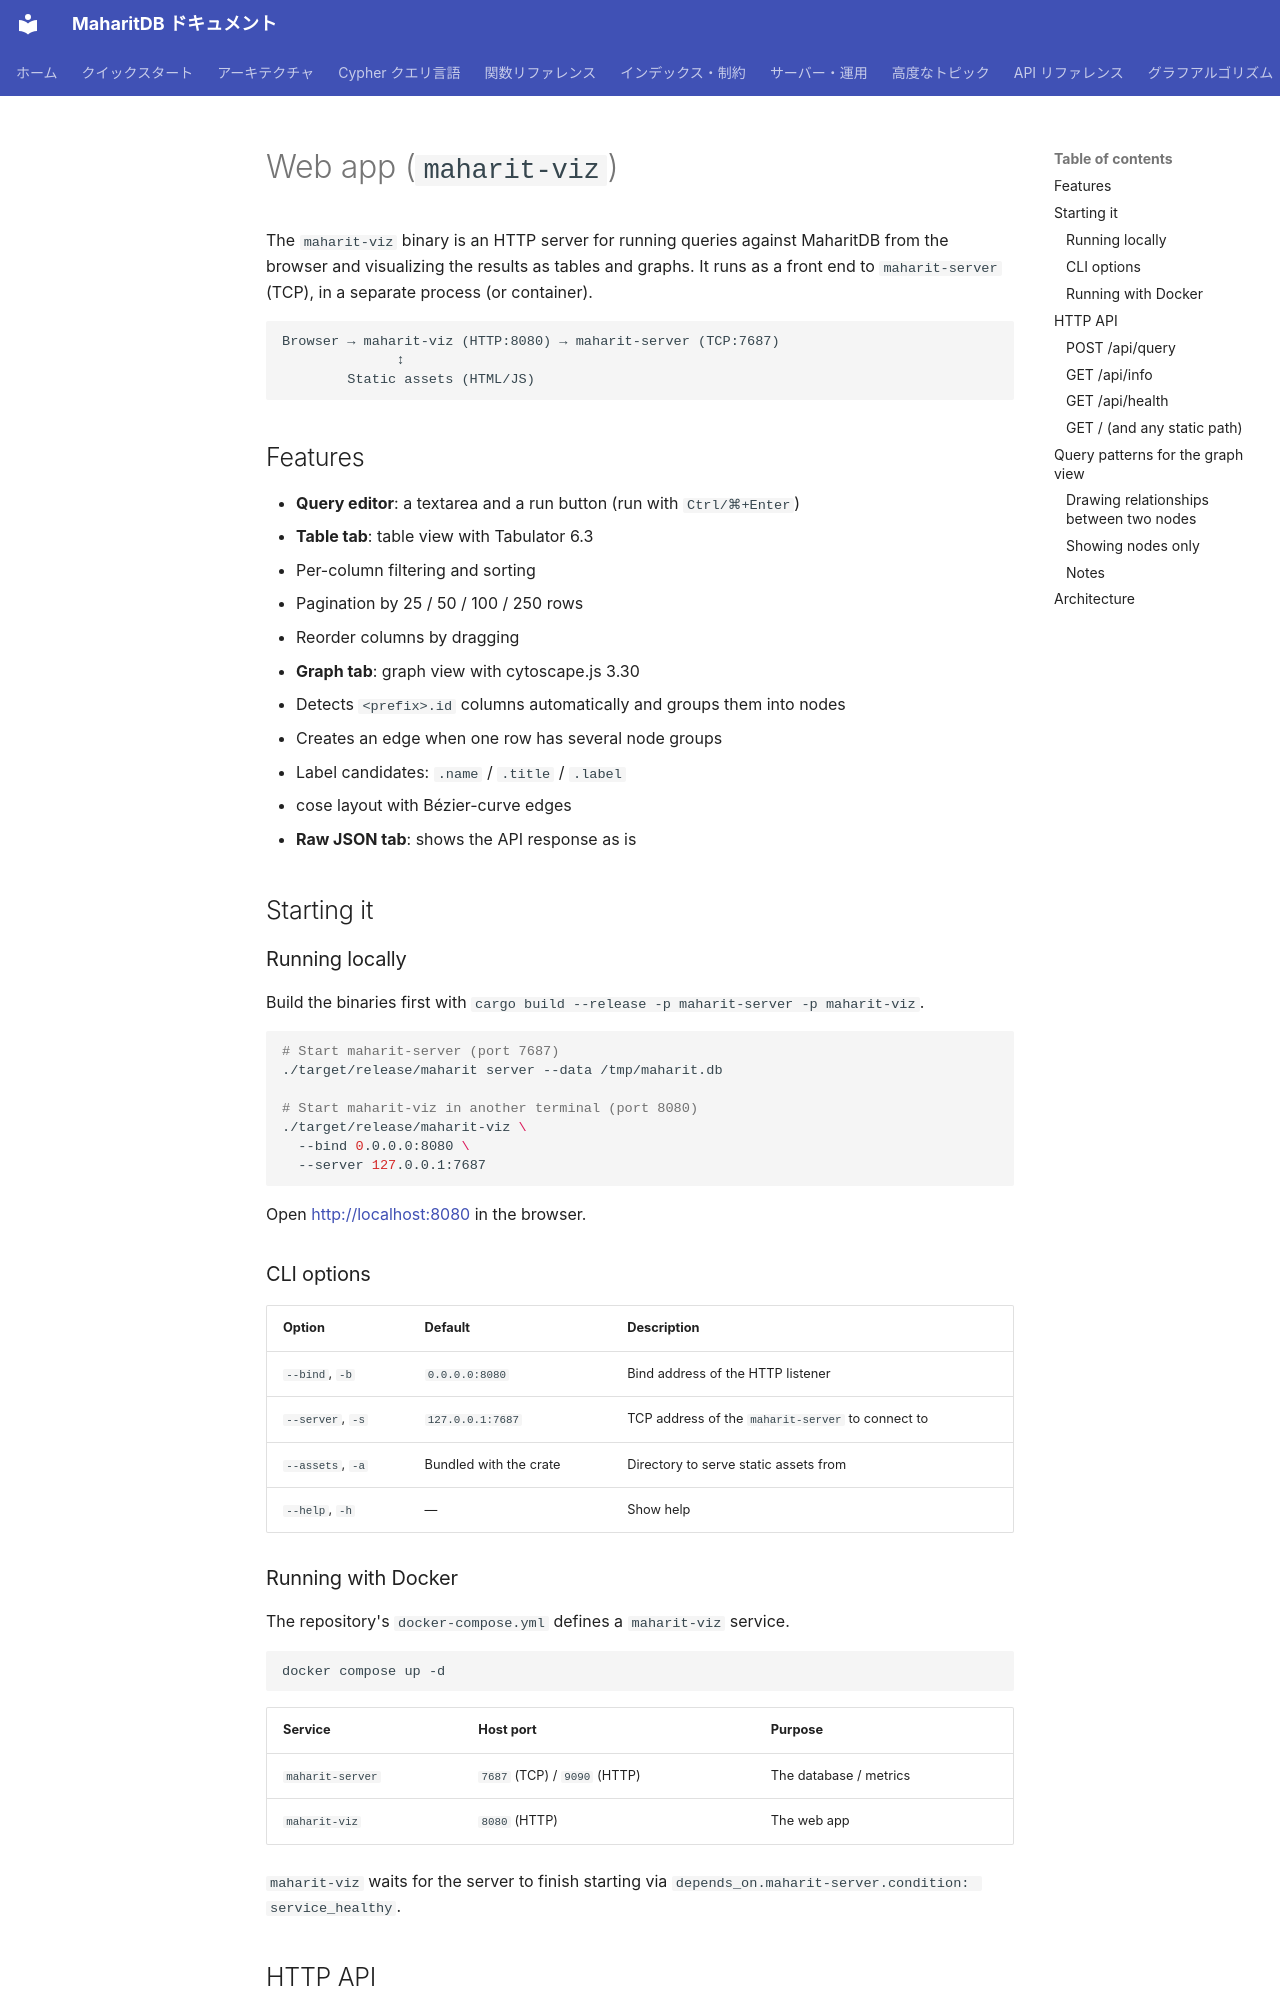

repository: Moto1829/maharit-db · page: visualization/web-app.en/index.html · generator: mkdocs

---
title: Web app
parent: Visualization
nav_order: 0
source_commit: 2985da44
---

# Web app (`maharit-viz`)

The `maharit-viz` binary is an HTTP server for running queries against MaharitDB from the browser and visualizing the results as tables and graphs.
It runs as a front end to `maharit-server` (TCP), in a separate process (or container).

```
Browser → maharit-viz (HTTP:8080) → maharit-server (TCP:7687)
              ↕
        Static assets (HTML/JS)
```

## Features

- **Query editor**: a textarea and a run button (run with `Ctrl/⌘+Enter`)
- **Table tab**: table view with Tabulator 6.3
  - Per-column filtering and sorting
  - Pagination by 25 / 50 / 100 / 250 rows
  - Reorder columns by dragging
- **Graph tab**: graph view with cytoscape.js 3.30
  - Detects `<prefix>.id` columns automatically and groups them into nodes
  - Creates an edge when one row has several node groups
  - Label candidates: `.name` / `.title` / `.label`
  - cose layout with Bézier-curve edges
- **Raw JSON tab**: shows the API response as is

## Starting it

### Running locally

Build the binaries first with `cargo build --release -p maharit-server -p maharit-viz`.

```bash
# Start maharit-server (port 7687)
./target/release/maharit server --data /tmp/maharit.db

# Start maharit-viz in another terminal (port 8080)
./target/release/maharit-viz \
  --bind 0.0.0.0:8080 \
  --server 127.0.0.1:7687
```

Open <http://localhost:8080> in the browser.

### CLI options

| Option | Default | Description |
|-----------|--------|-----|
| `--bind`, `-b` | `0.0.0.0:8080` | Bind address of the HTTP listener |
| `--server`, `-s` | `127.0.0.1:7687` | TCP address of the `maharit-server` to connect to |
| `--assets`, `-a` | Bundled with the crate | Directory to serve static assets from |
| `--help`, `-h` | — | Show help |
